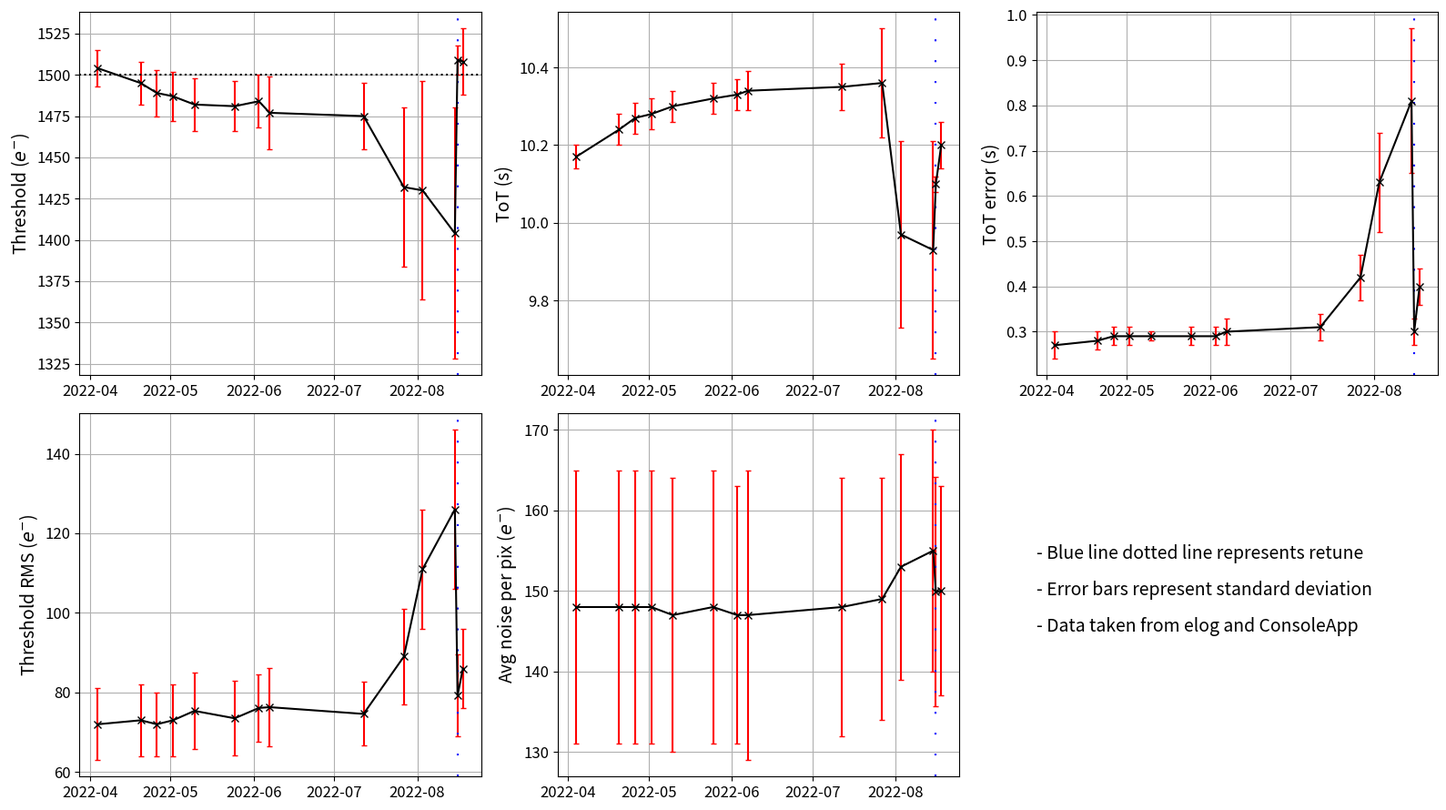
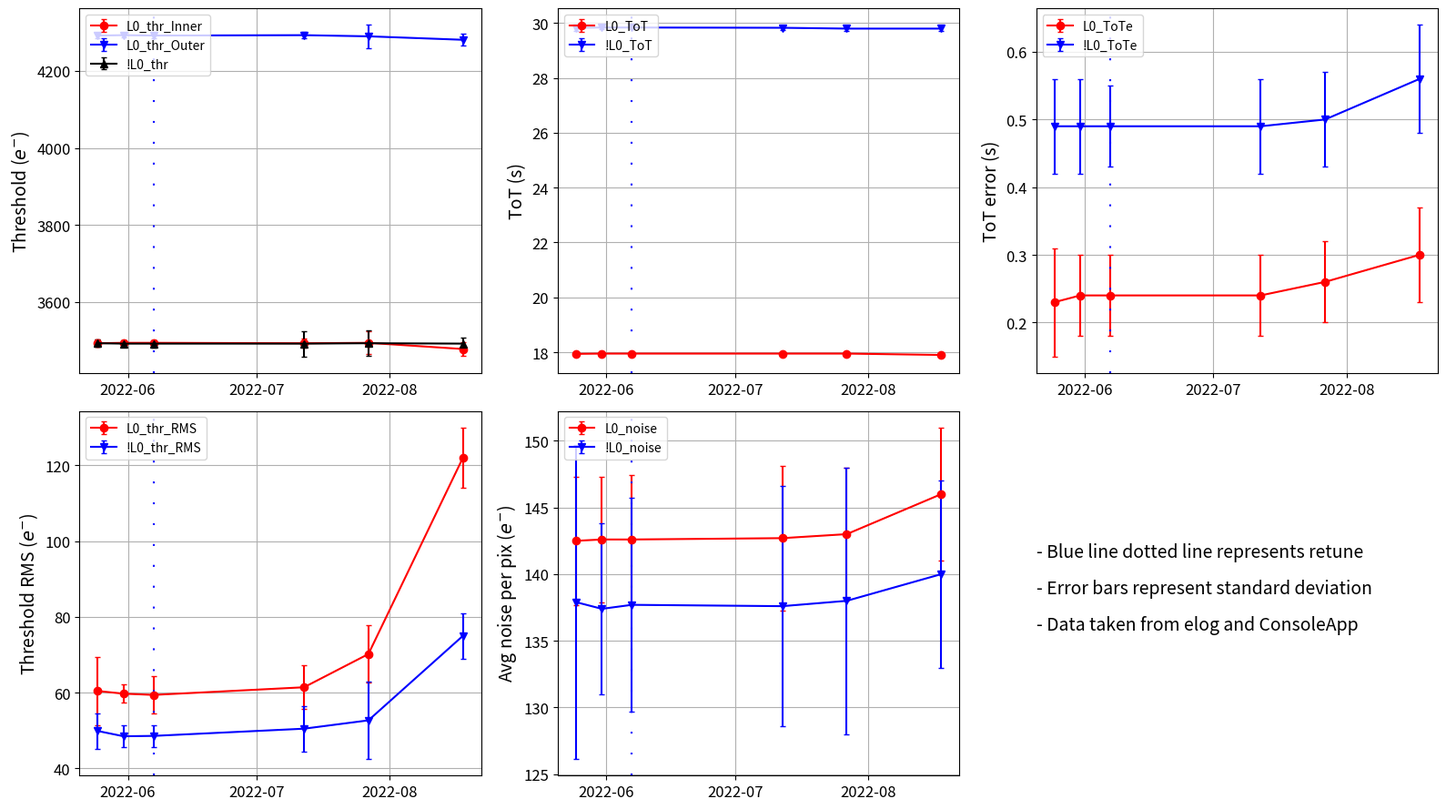

Reproduce these figures in Python, in order.
import matplotlib.pyplot as plt
import matplotlib.dates
import numpy as np
from datetime import datetime
import matplotlib.dates as mdates

def get_data():
    data = {
        "IBL": {
            datetime(2022,8,18):  {"thr":{"mean":1508, "std":20}, "tot":{"mean":10.2, "std":0.06}, "tote":{"mean":0.4, "std":0.04}, "thr-rms":{"mean":86, "std":10}, "noise":{"mean":150, "std":13}},            
            datetime(2022,8,16):  {"thr":{"mean":1509, "std":9}, "tot":{"mean":10.1, "std":0.02}, "tote":{"mean":0.3, "std":0.03}, "thr-rms":{"mean":79.2, "std":10.3}, "noise":{"mean":149.9, "std":14.2}},            
            datetime(2022,8,15):  {"thr":{"mean":1404, "std":76}, "tot":{"mean":9.93, "std":0.28}, "tote":{"mean":0.81, "std":0.16}, "thr-rms":{"mean":126, "std":20}, "noise":{"mean":155, "std":15}},
            datetime(2022,8,3):  {"thr":{"mean":1430, "std":66}, "tot":{"mean":9.97, "std":0.24}, "tote":{"mean":0.63, "std":0.11}, "thr-rms":{"mean":111, "std":15}, "noise":{"mean":153, "std":14}},
            datetime(2022,7,27): {"thr":{"mean":1432, "std":48}, "tot":{"mean":10.36, "std":0.14}, "tote":{"mean":0.42, "std":0.05}, "thr-rms":{"mean":89, "std":12}, "noise":{"mean":149, "std":15}},
            datetime(2022,7,12): {"thr":{"mean":1475, "std":20}, "tot":{"mean":10.35, "std":0.06}, "tote":{"mean":0.31, "std":0.03}, "thr-rms":{"mean":74.6, "std":8}, "noise":{"mean":148, "std":16}},
            datetime(2022,6,7):  {"thr":{"mean":1477, "std":22}, "tot":{"mean":10.34, "std":0.05}, "tote":{"mean":0.3, "std":0.03}, "thr-rms":{"mean":76.3, "std":9.9}, "noise":{"mean":147, "std":18}},
            datetime(2022,6,3):  {"thr":{"mean":1484, "std":16}, "tot":{"mean":10.33, "std":0.04}, "tote":{"mean":0.29, "std":0.02}, "thr-rms":{"mean":76.1, "std":8.4}, "noise":{"mean":147, "std":16}},
            datetime(2022,5,25): {"thr":{"mean":1481, "std":15}, "tot":{"mean":10.32, "std":0.04}, "tote":{"mean":0.29, "std":0.02}, "thr-rms":{"mean":73.5, "std":9.4}, "noise":{"mean":148, "std":17}},
            datetime(2022,5,10): {"thr":{"mean":1482, "std":16}, "tot":{"mean":10.3, "std":0.04}, "tote":{"mean":0.29, "std":0.01}, "thr-rms":{"mean":75.36, "std":9.55}, "noise":{"mean":147, "std":17}},
            datetime(2022,5,2):  {"thr":{"mean":1487, "std":15}, "tot":{"mean":10.28, "std":0.04}, "tote":{"mean":0.29, "std":0.02}, "thr-rms":{"mean":73, "std":9}, "noise":{"mean":148, "std":17}},
            datetime(2022,4,26): {"thr":{"mean":1489, "std":14}, "tot":{"mean":10.27, "std":0.04}, "tote":{"mean":0.29, "std":0.02}, "thr-rms":{"mean":72, "std":8}, "noise":{"mean":148, "std":17}},
            datetime(2022,4,20): {"thr":{"mean":1495, "std":13}, "tot":{"mean":10.24, "std":0.04}, "tote":{"mean":0.28, "std":0.02}, "thr-rms":{"mean":73, "std":9}, "noise":{"mean":148, "std":17}},
            datetime(2022,4,4):  {"thr":{"mean":1504, "std":11}, "tot":{"mean":10.17, "std":0.03}, "tote":{"mean":0.27, "std":0.03}, "thr-rms":{"mean":72, "std":9}, "noise":{"mean":148, "std":17}}
            },
        "PIX":{
            datetime(2022,8,18):  {"L0_ToT":{"mean":17.9, "std":0.05}, "!L0_ToT":{"mean":29.8, "std":0.1}, "L0_ToTe":{"mean":0.3, "std":0.07}, "!L0_ToTe":{"mean":0.56, "std":0.08}, "L0_thr_Inner":{"mean":3478, "std":17}, "L0_thr_Outer":{"mean":4281, "std":16}, "L0_thr_RMS":{"mean":122, "std":8}, "L0_noise":{"mean":146, "std":5}, "L0_noiserms":{"mean":18, "std":2}, "!L0_thr":{"mean":3492, "std":15}, "!L0_thr_RMS":{"mean":75, "std":6}, "!L0_noise":{"mean":140, "std":7}, "!L0_noiserms":{"mean":20, "std":6}},
            datetime(2022,7,27):  {"L0_ToT":{"mean":17.95, "std":0.04}, "!L0_ToT":{"mean":29.8, "std":0.1}, "L0_ToTe":{"mean":0.26, "std":0.06}, "!L0_ToTe":{"mean":0.5, "std":0.07}, "L0_thr_Inner":{"mean":3494, "std":29}, "L0_thr_Outer":{"mean":4290, "std":30}, "L0_thr_RMS":{"mean":70.2, "std":7.5}, "L0_noise":{"mean":143, "std":5}, "!L0_thr":{"mean":3493, "std":33}, "!L0_thr_RMS":{"mean":52.7, "std":10.2}, "!L0_noise":{"mean":138, "std":10}},
            datetime(2022,7,12):  {"L0_ToT":{"mean":17.95, "std":0.04}, "!L0_ToT":{"mean":29.83, "std":0.07}, "L0_ToTe":{"mean":0.24, "std":0.06}, "!L0_ToTe":{"mean":0.49, "std":0.07}, "L0_thr_Inner":{"mean":3493, "std":12}, "L0_thr_Outer":{"mean":4293, "std":9}, "L0_thr_RMS":{"mean":61.43, "std":5.82}, "L0_noise":{"mean":142.7, "std":5.4}, "!L0_thr":{"mean":3492, "std":33}, "!L0_thr_RMS":{"mean":50.5, "std":6}, "!L0_noise":{"mean":137.6, "std":9}},
            #datetime(2022,7,30)
            datetime(2022,6,7):  {"L0_ToT":{"mean":17.95, "std":0.04}, "!L0_ToT":{"mean":29.84, "std":0.07}, "L0_ToTe":{"mean":0.24, "std":0.06}, "!L0_ToTe":{"mean":0.49, "std":0.06}, "L0_thr_Inner":{"mean":3494, "std":6.8}, "L0_thr_Outer":{"mean":4292, "std":6.3}, "L0_thr_RMS":{"mean":59.42, "std":4.92}, "L0_noise":{"mean":142.6, "std":4.8}, "!L0_thr":{"mean":3492, "std":9.4}, "!L0_thr_RMS":{"mean":48.6, "std":2.9}, "!L0_noise":{"mean":137.7, "std":8}},
            datetime(2022,5,31):  {"L0_ToT":{"mean":17.95, "std":0.08}, "!L0_ToT":{"mean":29.84, "std":0.07}, "L0_ToTe":{"mean":0.24, "std":0.06}, "!L0_ToTe":{"mean":0.49, "std":0.07}, "L0_thr_Inner":{"mean":3494, "std":6.9}, "L0_thr_Outer":{"mean":4293, "std":6.3}, "L0_thr_RMS":{"mean":59.74, "std":2.37}, "L0_noise":{"mean":142.6, "std":4.7}, "!L0_thr":{"mean":3492, "std":8}, "!L0_thr_RMS":{"mean":48.5, "std":2.8}, "!L0_noise":{"mean":137.4, "std":6.41}},
            datetime(2022,5,25):  {"L0_ToT":{"mean":17.94, "std":0.03}, "!L0_ToT":{"mean":29.83, "std":0.11}, "L0_ToTe":{"mean":0.23, "std":0.08}, "!L0_ToTe":{"mean":0.49, "std":0.07}, "L0_thr_Inner":{"mean":3493, "std":9.4}, "L0_thr_Outer":{"mean":4292, "std":6.3}, "L0_thr_RMS":{"mean":60.45, "std":8.95}, "L0_noise":{"mean":142.5, "std":4.8}, "!L0_thr":{"mean":3493, "std":9.4}, "!L0_thr_RMS":{"mean":49.89, "std":4.65}, "!L0_noise":{"mean":137.9, "std":11.76}}, # For L0_noise, ignoring 0 noise
            
        }
    }

    # 2022, 4, 20: TOT is A021-552 (NOT A021-551 as in elog)
    
    return data

def get_lumi():
    """
    ATLAS ready recorded from:
    https://atlasop.cern.ch/page.php?page=https://atlas.web.cern.ch/Atlas/GROUPS/DATAPREPARATION/DataSummary/&height=3000
    """
    lumi_fb = [
        #[datetime(2022, 8, 22), 536.8e-3],
        [datetime(2022, 8, 15), 2.594],
        [datetime(2022, 8, 8), 2.266],
        [datetime(2022, 8, 1), 0.99],
        [datetime(2022, 7, 25), 334e-3],
        [datetime(2022, 7, 18), 67.04e-3],
        [datetime(2022, 7, 11), 7.91e-3],
        [datetime(2022, 7, 4), 1.963e-6],
        [datetime(2022, 6, 27), 0.917e-6],
        [datetime(2022, 6, 20), 268.8e-9],
        [datetime(2022, 6, 13), 0],
        [datetime(2022, 6, 6), 1.191e-6],
        [datetime(2022, 5, 30), 870e-9],
        [datetime(2022, 5, 23), 0],
        [datetime(2022, 5, 16), 0],
        [datetime(2022, 5, 9), 0],
        [datetime(2022, 5, 2), 0],
        [datetime(2022, 4, 25), 0],
        [datetime(2022, 4, 18), 0],
        [datetime(2022, 4, 11), 0],
        [datetime(2022, 4, 4), 0],
        ]
    ti_lumi_fb = {} # total integrated lumi fb
    ti_lumi_list = []
    lumi_fb.reverse()
    for n,i in enumerate(lumi_fb):
        if n == 0:
            ti_lumi_fb[i[0]] = i[-1]
            ti_lumi_list.append(i[-1])
        else:
            ti_lumi_fb[i[0]] = i[-1] + ti_lumi_list[-1]
            ti_lumi_list.append(ti_lumi_fb[i[0]])
    return ti_lumi_fb

def plot(data, key, layer, ax):
    """
    plot measurable over time
    """
    keys_PIX = {"tot":["L0_ToT", "!L0_ToT"], "tote":["L0_ToTe", "!L0_ToTe"], "thr":["L0_thr_Inner", "L0_thr_Outer", "!L0_thr"], "thr-rms":["L0_thr_RMS", "!L0_thr_RMS"], "noise":["L0_noise", "!L0_noise"]}
    key_to_label = {"thr": "Threshold ($e^{-}$)", "tot": "ToT (s)", "noise": "Avg noise per pix ($e^{-}$)", "tote":"ToT error (s)", "thr-rms": "Threshold RMS ($e^{-}$)" }
    
    if layer == "IBL":
        x, y, yerr = ([] for i in range(3))
        for date in data[layer].keys():
            x.append(date)
            y.append(data[layer][date][key]["mean"])
            yerr.append(data[layer][date][key]["std"])
        mean = np.mean(y)
        stdev =np.std(y)
        plt.errorbar(x, y, yerr, ecolor="r", color='k', capsize=2, marker='x')
        ax.get_lines()[0].set_color("black")
    pk = keys_PIX[key]
    print(pk)
    if layer == "PIX":
        colours = ['r', 'b', 'k']
        markers = ['o', 'v', '^']
        for n,j in enumerate(pk):
            x, y, yerr = ([] for i in range(3))
            for date in data[layer].keys():
                x.append(date)
                y.append(data[layer][date][j]["mean"])
                yerr.append(data[layer][date][j]["std"])
            mean = np.mean(y)
            stdev =np.std(y)
            plt.errorbar(x, y, yerr, color=colours[n], ecolor=colours[n], capsize=2, label=j, marker=markers[n])
        ax.legend(loc='upper left', numpoints=1)
        
    ax.xaxis.set_major_locator(mdates.MonthLocator(bymonth=(range(1,13))))
    ax.xaxis.set_minor_locator(mdates.MonthLocator())
    ax.grid(True)
    ax.set_ylabel(key_to_label[key], fontsize=14)
    ax.tick_params(axis="both", labelsize=12)
    
    if layer == "IBL":
        ax.axvline(datetime(2022, 8, 16), color='b', linestyle=(0, (1, 10)))    
        if key == "thr":
            ax.axhline(1500, color='k', linestyle='dotted')
    elif layer == "PIX":
        ax.axvline(datetime(2022,6,7), color='b', linestyle=(0, (1, 10)))    
        
    plt.tight_layout()

    
def plot_lumi(data, ax):
    """
    plot measurable over time
    """
    x, y = ([] for i in range(2))
    for date in data.keys():
        x.append(date)
        y.append(data[date])
    mean = np.mean(y)
    stdev =np.std(y)
    plt.step(x, y)
    ax.xaxis.set_major_locator(mdates.MonthLocator(bymonth=(range(1,13))))
    ax.xaxis.set_minor_locator(mdates.MonthLocator())
    ax.grid(True)
    ax.set_ylabel("Total integrated luminosity $fb^{-1}$", fontsize=14)
    ax.tick_params(axis="both", labelsize=12)
        
    plt.tight_layout()


if __name__=="__main__":
    data = get_data()
    keys = ["thr", "tot", "tote", "thr-rms", "noise"]

    ### IBL ###
    #fig, axs = plt.subplots(nrows=3, ncols=2)
    plt.figure(figsize=(16,9))
    for n,k in enumerate(keys):
        ax = plt.subplot(2, 3, n + 1)
        plot(data, k, "IBL", ax)
    #lumi = get_lumi()
    ax = plt.subplot(2,3,6)
    #plot_lumi(lumi, ax)
    ### legend ###
    ax.set_axis_off()
    ax.text(0.,0.6, "- Blue line dotted line represents retune", fontsize=14)
    ax.text(0.,0.5, "- Error bars represent standard deviation", fontsize=14)
    ax.text(0.,0.4, "- Data taken from elog and ConsoleApp", fontsize=14)
    ######
    plt.savefig("IBL_monitoring_scan_trends.png")
    print(f"saved IBL_monitoring_scan_trends.png")
    plt.show()
    plt.close()

    ### PIX ###
    plt.figure(figsize=(16,9))
    for n,k in enumerate(keys):
        ax = plt.subplot(2, 3, n + 1)
        plot(data, k, "PIX", ax)
    #lumi = get_lumi()
    ax = plt.subplot(2,3,6)
    #plot_lumi(lumi, ax)
    ### legend ###
    ax.set_axis_off()
    ax.text(0.,0.6, "- Blue line dotted line represents retune", fontsize=14)
    ax.text(0.,0.5, "- Error bars represent standard deviation", fontsize=14)
    ax.text(0.,0.4, "- Data taken from elog and ConsoleApp", fontsize=14)
    ######
    plt.savefig("PIX_monitoring_scan_trends.png")
    print(f"saved PIX_monitoring_scan_trends.png")
    plt.show()
    plt.close()


    
